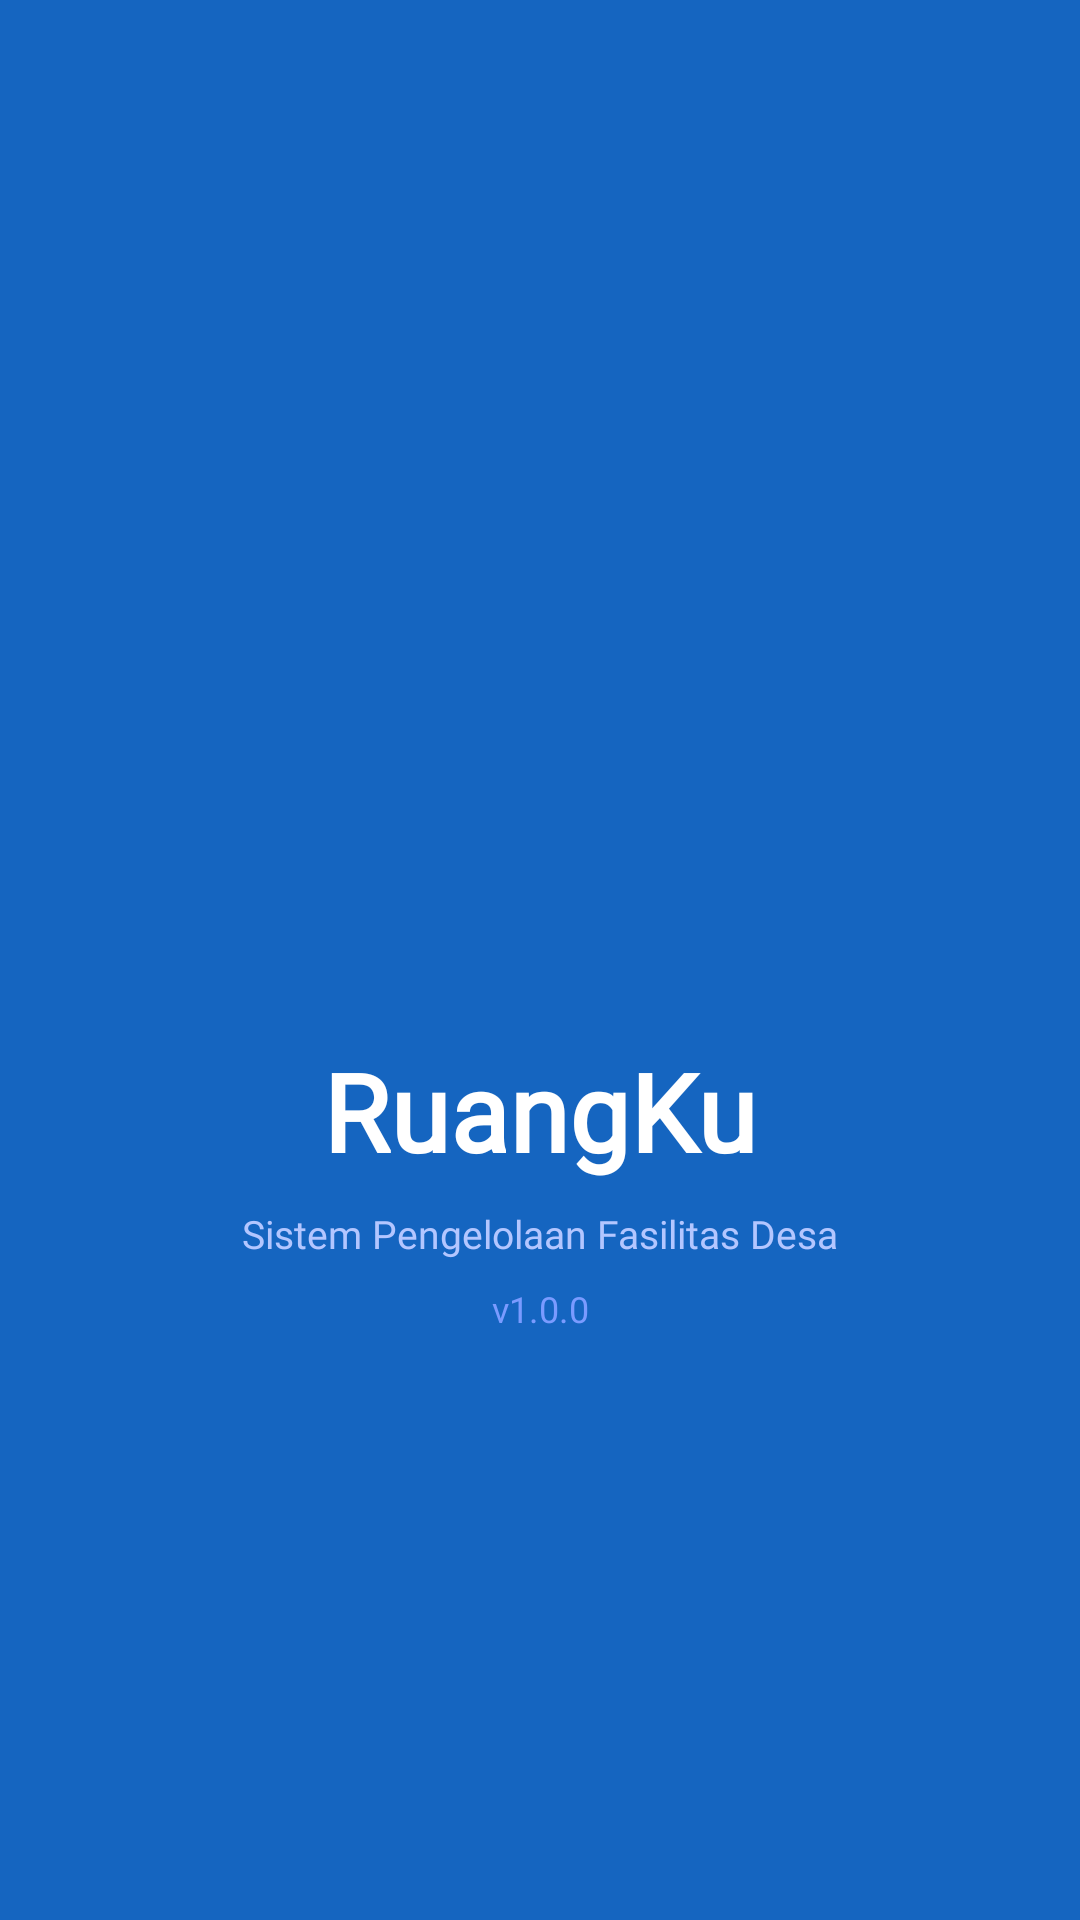

Layout XML and referenced resources for this Android screen:
<!-- AndroidManifest.xml: application theme Theme.BungaFloryn -->
<!-- res/layout/activity_splash_screen.xml -->
<?xml version="1.0" encoding="utf-8"?>
<androidx.constraintlayout.widget.ConstraintLayout
    xmlns:android="http://schemas.android.com/apk/res/android"
    xmlns:app="http://schemas.android.com/apk/res-auto"
    android:layout_width="match_parent"
    android:layout_height="match_parent"
    android:background="@color/primary_blue">
    <ImageView
        android:id="@+id/ivSplashLogo"
        android:layout_width="130dp"
        android:layout_height="130dp"
        android:src="@drawable/logo"
        android:scaleType="fitCenter"
        app:layout_constraintBottom_toTopOf="@+id/tvAppName"
        app:layout_constraintEnd_toEndOf="parent"
        app:layout_constraintStart_toStartOf="parent"
        app:layout_constraintTop_toTopOf="parent"
        app:layout_constraintVertical_chainStyle="packed"
        android:layout_marginBottom="20dp" />
    <TextView
        android:id="@+id/tvAppName"
        android:layout_width="wrap_content"
        android:layout_height="wrap_content"
        android:text="RuangKu"
        android:textSize="36sp"
        android:textColor="#FFFFFF"
        android:textStyle="bold"
        android:fontFamily="@font/inter_variablefont_opsz_wght"
        app:layout_constraintBottom_toTopOf="@+id/tvSlogan"
        app:layout_constraintEnd_toEndOf="parent"
        app:layout_constraintStart_toStartOf="parent"
        app:layout_constraintTop_toBottomOf="@+id/ivSplashLogo"
        android:layout_marginBottom="8dp" />
    <TextView
        android:id="@+id/tvSlogan"
        android:layout_width="wrap_content"
        android:layout_height="wrap_content"
        android:text="Sistem Pengelolaan Fasilitas Desa"
        android:textSize="13sp"
        android:textColor="#B3C6FF"
        android:fontFamily="@font/inter_variablefont_opsz_wght"
        android:textAlignment="center"
        app:layout_constraintBottom_toTopOf="@+id/tvVersion"
        app:layout_constraintEnd_toEndOf="parent"
        app:layout_constraintStart_toStartOf="parent"
        app:layout_constraintTop_toBottomOf="@+id/tvAppName"
        android:layout_marginBottom="8dp" />
    <TextView
        android:id="@+id/tvVersion"
        android:layout_width="wrap_content"
        android:layout_height="wrap_content"
        android:text="v1.0.0"
        android:textSize="12sp"
        android:textColor="#7A9BFF"
        android:fontFamily="@font/inter_variablefont_opsz_wght"
        app:layout_constraintBottom_toBottomOf="parent"
        app:layout_constraintEnd_toEndOf="parent"
        app:layout_constraintStart_toStartOf="parent"
        app:layout_constraintTop_toBottomOf="@+id/tvSlogan" />
</androidx.constraintlayout.widget.ConstraintLayout>
<!-- resources referenced by this layout -->
<resources>
  <color name="primary_blue">#1565C0</color>
  <style name="Theme.BungaFloryn" parent="Base.Theme.BungaFloryn" />
  <style name="Base.Theme.BungaFloryn" parent="Theme.Material3.DayNight.NoActionBar">
          <item name="colorPrimary">@color/primary_blue</item>
          <item name="colorPrimaryDark">@color/primary_dark</item>
          <item name="colorAccent">@color/accent_yellow</item>
      </style>
  <color name="primary_dark">#0D47A1</color>
  <color name="accent_yellow">#F5C518</color>
</resources>
